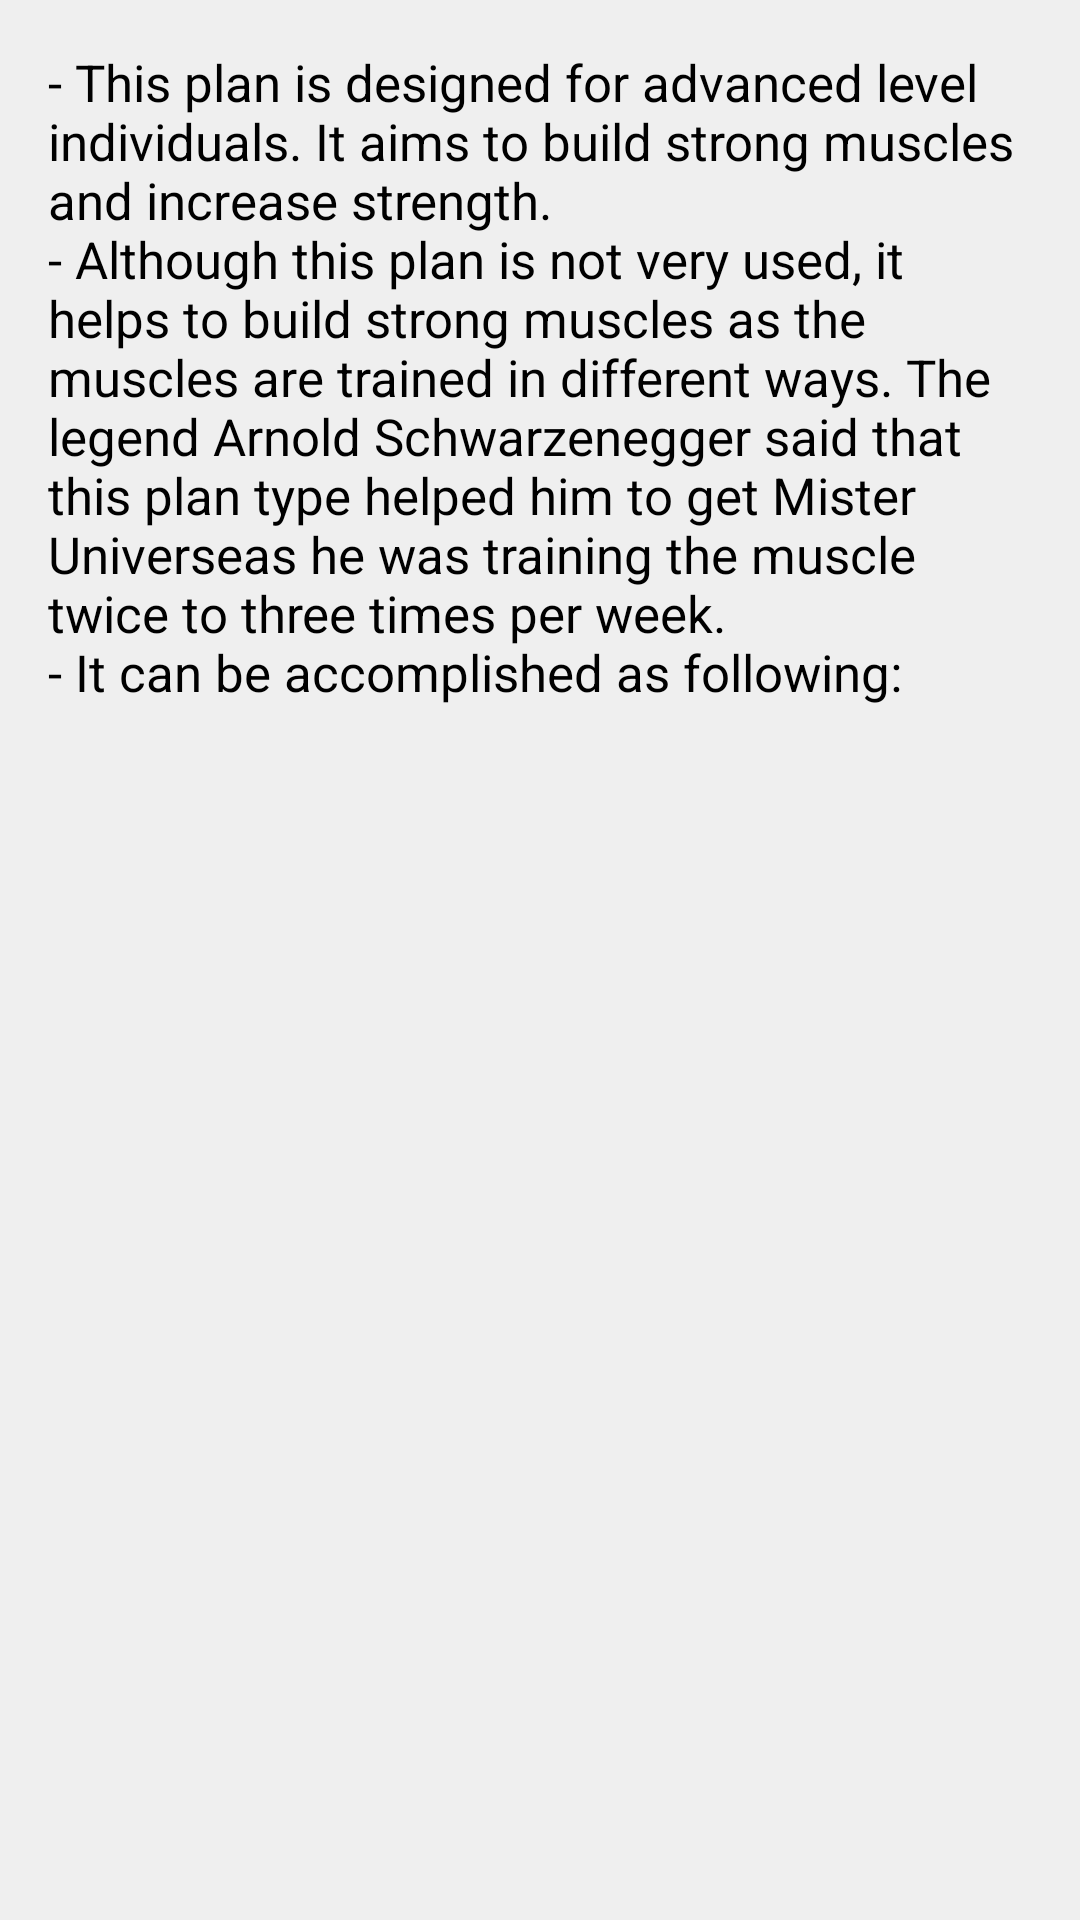

Android layout source for this screen:
<!-- AndroidManifest.xml: application theme AppTheme -->
<!-- res/layout/activity_plan_split.xml -->
<?xml version="1.0" encoding="utf-8"?>
<ScrollView xmlns:android="http://schemas.android.com/apk/res/android"
    xmlns:tools="http://schemas.android.com/tools"
    android:layout_width="match_parent"
    android:layout_height="match_parent"
    android:background="@color/lightGray"
    tools:context=".view.PlanSplitActivity">

    <LinearLayout
        android:id="@+id/container"
        android:layout_width="match_parent"
        android:layout_height="wrap_content"
        android:orientation="vertical"
        android:paddingBottom="8dp">

        <TextView
            android:id="@+id/noteText"
            android:layout_width="match_parent"
            android:layout_height="wrap_content"
            android:padding="16dp"
            android:text="@string/plan2_notes" />

    </LinearLayout>

</ScrollView>
<!-- resources referenced by this layout -->
<resources>
  <color name="lightGray">#EFEFEF</color>
  <string name="plan2_notes" formatted="false">- This plan is designed for advanced level individuals. It aims to build strong muscles and increase strength.\n- Although this plan is not very used, it helps to build strong muscles as the muscles are trained in different ways. The legend Arnold Schwarzenegger said that this plan type helped him to get "Mister Universe" as he was training the muscle twice to three times per week.\n- It can be accomplished as following:</string>
  <style name="AppTheme" parent="Theme.AppCompat.Light.DarkActionBar">
          <item name="colorPrimary">@color/colorPrimary</item>
          <item name="colorPrimaryDark">@color/colorPrimaryDark</item>
          <item name="colorAccent">@color/colorAccent</item>
  
          <item name="android:textColorPrimary">@android:color/black</item>
          <item name="android:windowBackground">@android:color/white</item>
          <item name="android:textViewStyle">@style/TextStyle</item>
          <item name="android:buttonStyle">@style/ButtonStyle</item>
      </style>
  <color name="colorPrimary">#F68C1B</color>
  <color name="colorPrimaryDark">#F68C1B</color>
  <color name="colorAccent">#F68C1B</color>
  <style name="TextStyle">
          <item name="android:textSize">17sp</item>
      </style>
  <style name="ButtonStyle">
          <item name="android:minHeight">32dp</item>
          <item name="android:minWidth">140dp</item>
          <item name="android:padding">0dp</item>
          <item name="android:background">@drawable/button_primary</item>
          <item name="android:textColor">@android:color/white</item>
          <item name="android:textSize">17sp</item>
          <item name="android:gravity">center</item>
      </style>
  <!-- drawable button_primary (drawable) -->
  <?xml version="1.0" encoding="utf-8"?>
  <selector xmlns:android="http://schemas.android.com/apk/res/android">
      <item android:state_pressed="true">
          <shape xmlns:android="http://schemas.android.com/apk/res/android" android:shape="rectangle">
              <corners android:radius="1000dp" />
              <solid android:color="#DB5C02" />
          </shape>
      </item>
      <item android:state_pressed="false">
          <shape xmlns:android="http://schemas.android.com/apk/res/android" android:shape="rectangle">
              <corners android:radius="1000dp" />
              <solid android:color="@color/colorPrimary" />
          </shape>
      </item>
  </selector>
</resources>
